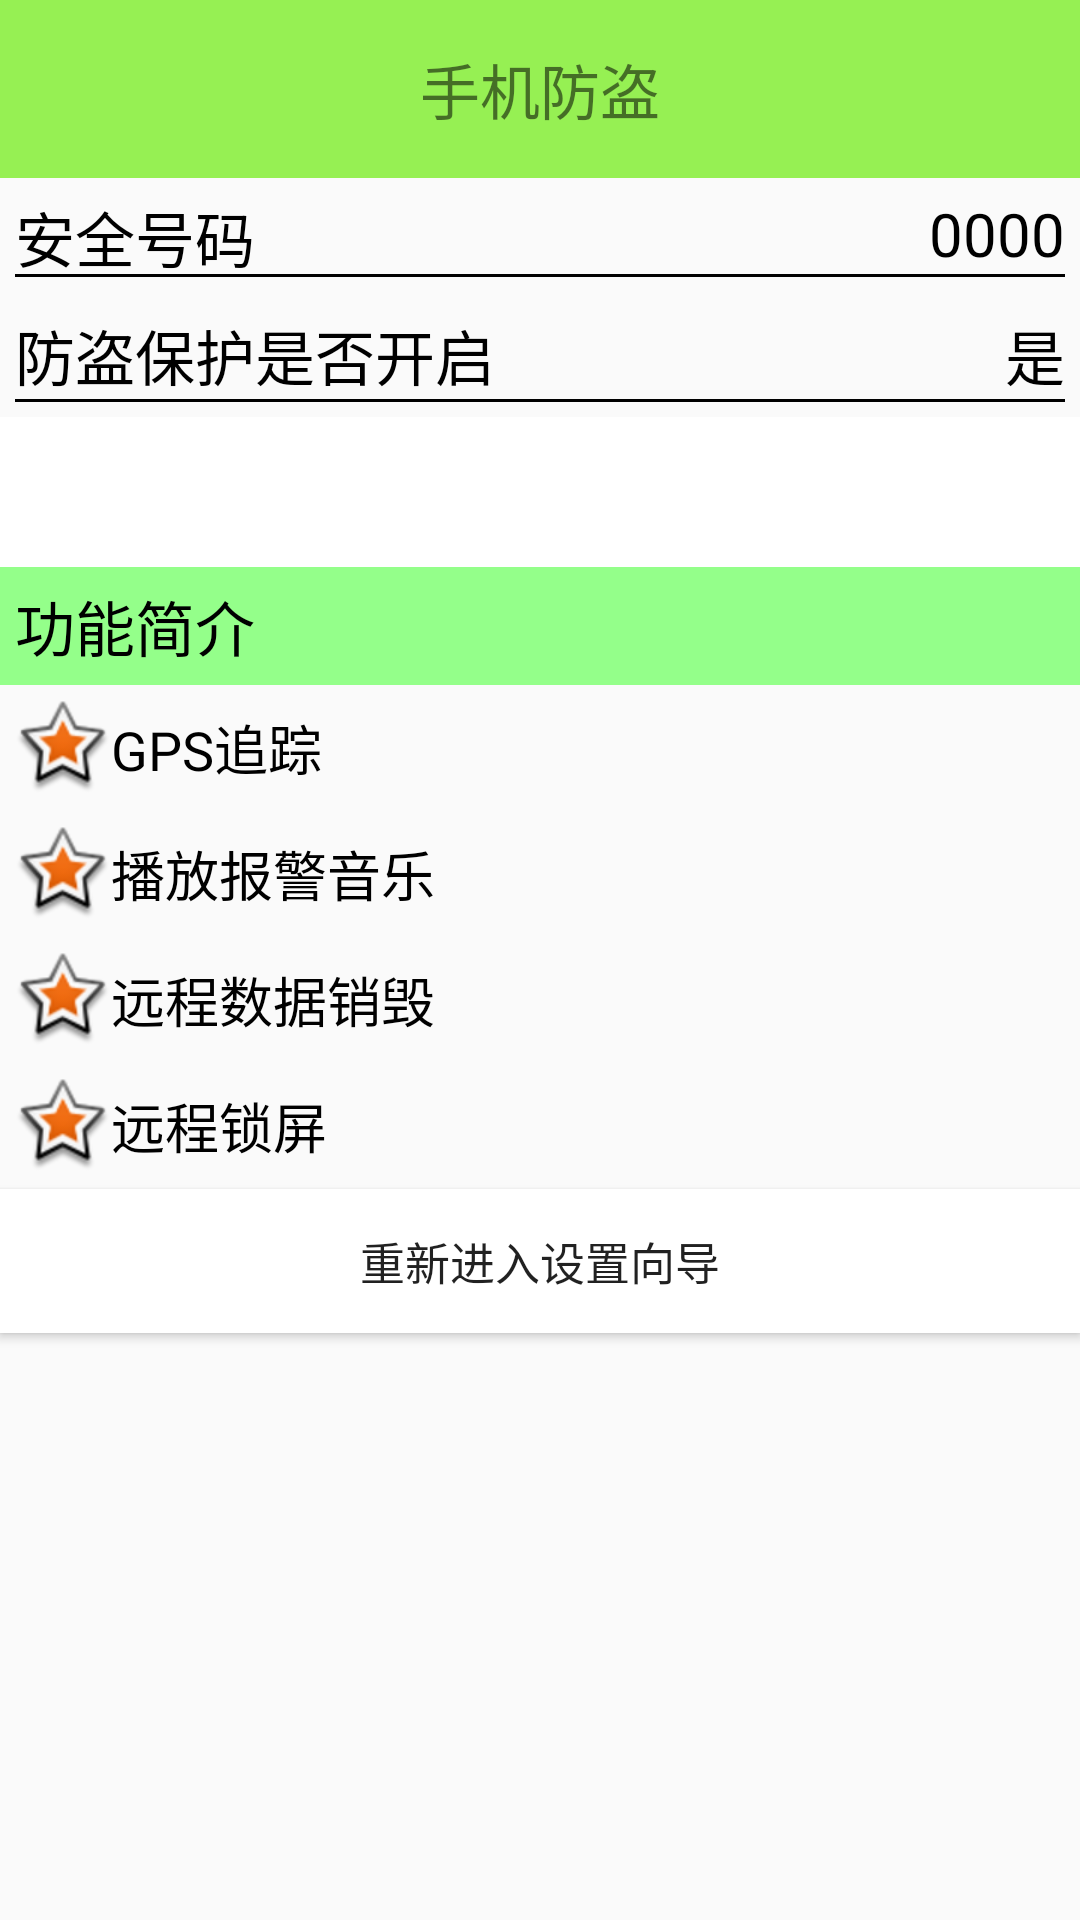

Write the Android layout XML for this screen, with the resource values it uses.
<!-- AndroidManifest.xml: application theme AppTheme -->
<!-- res/layout/activity_setup_over.xml -->
<?xml version="1.0" encoding="utf-8"?>
<LinearLayout xmlns:android="http://schemas.android.com/apk/res/android"
    android:orientation="vertical" android:layout_width="match_parent"
    android:layout_height="match_parent"
    android:weightSum="1">
    <TextView
        android:text="手机防盗"
        style="@style/TitleStyle" />
    <RelativeLayout
        android:layout_width="match_parent"
        android:layout_height="wrap_content"
        android:padding="5dp">
        <TextView
            android:text="安全号码"
            android:textSize="20sp"
            android:textColor="#000"
            android:layout_width="wrap_content"
            android:layout_height="wrap_content" />
        <TextView
            android:id="@+id/tv_phone"
            android:text="0000"
            android:textSize="20sp"
            android:textColor="#000"
            android:layout_alignParentRight="true"
            android:layout_width="wrap_content"
            android:layout_height="wrap_content" />
        <View
            android:background="#000"
            android:layout_below="@id/tv_phone"
            android:layout_width="match_parent"
            android:layout_height="1dp"/>
    </RelativeLayout>
    <RelativeLayout
        android:layout_width="match_parent"
        android:layout_height="wrap_content"
        android:padding="5dp">
        <TextView
            android:text="防盗保护是否开启"
            android:textSize="20sp"
            android:textColor="#000"
            android:layout_width="wrap_content"
            android:layout_height="wrap_content" />
        <TextView
            android:id="@+id/tv_lock"
            android:text="是"
            android:textSize="20sp"
            android:textColor="#000"
            android:layout_alignParentRight="true"
            android:layout_width="wrap_content"
            android:layout_height="wrap_content" />
        <View
            android:background="#000"
            android:layout_below="@id/tv_lock"
            android:layout_width="match_parent"
            android:layout_height="1dp"/>
    </RelativeLayout>
    <View
        android:background="#fff"
        android:layout_width="match_parent"
        android:layout_height="50dp" />
    <TextView
        android:text="功能简介"
        android:padding="5dp"
        android:textSize="20sp"
        android:textColor="#000"
        android:background="#94ff8a"
        android:layout_width="match_parent"
        android:layout_height="wrap_content" />
    <TextView
        android:text="GPS追踪"
        android:layout_margin="5dp"
        android:textColor="#000"
        android:textSize="18sp"
        android:gravity="center_vertical"
        android:drawableLeft="@android:drawable/star_big_on"
        android:layout_width="wrap_content"
        android:layout_height="wrap_content" />
    <TextView
        android:text="播放报警音乐"
        android:layout_margin="5dp"
        android:textColor="#000"
        android:gravity="center_vertical"
        android:drawableLeft="@android:drawable/star_big_on"
        android:textSize="18sp"
        android:layout_width="wrap_content"
        android:layout_height="wrap_content" />
    <TextView
        android:text="远程数据销毁"
        android:layout_margin="5dp"
        android:textColor="#000"
        android:textSize="18sp"
        android:gravity="center_vertical"
        android:drawableLeft="@android:drawable/star_big_on"
        android:layout_width="wrap_content"
        android:layout_height="wrap_content" />
    <TextView
        android:text="远程锁屏"
        android:layout_margin="5dp"
        android:textColor="#000"
        android:gravity="center_vertical"
        android:drawableLeft="@android:drawable/star_big_on"
        android:textSize="18sp"
        android:layout_width="wrap_content"
        android:layout_height="wrap_content" />
    <Button
        android:id="@+id/bt_reset"
        android:text="重新进入设置向导"
        android:textSize="15sp"
        android:background="#fff"
        android:layout_width="match_parent"
        android:layout_height="wrap_content" />
</LinearLayout>
<!-- resources referenced by this layout -->
<resources>
  <style name="TitleStyle">
          
          <item name="android:textSize">20sp</item>
          <item name="android:gravity">center</item>
          <item name="android:padding">15sp</item>
          <item name="android:background">#96f053</item>
          <item name="android:layout_width">match_parent</item>
          <item name="android:layout_height">wrap_content</item>
      </style>
  <style name="AppTheme" parent="Theme.AppCompat.Light.DarkActionBar">
          
          <item name="colorPrimary">@color/colorPrimary</item>
          <item name="colorPrimaryDark">#93ff08</item>
          <item name="colorAccent">#050301</item>
          <item name="windowActionBar">false</item>
          <item name="windowNoTitle">true</item>
      </style>
  <color name="colorPrimary">#3F51B5</color>
</resources>
